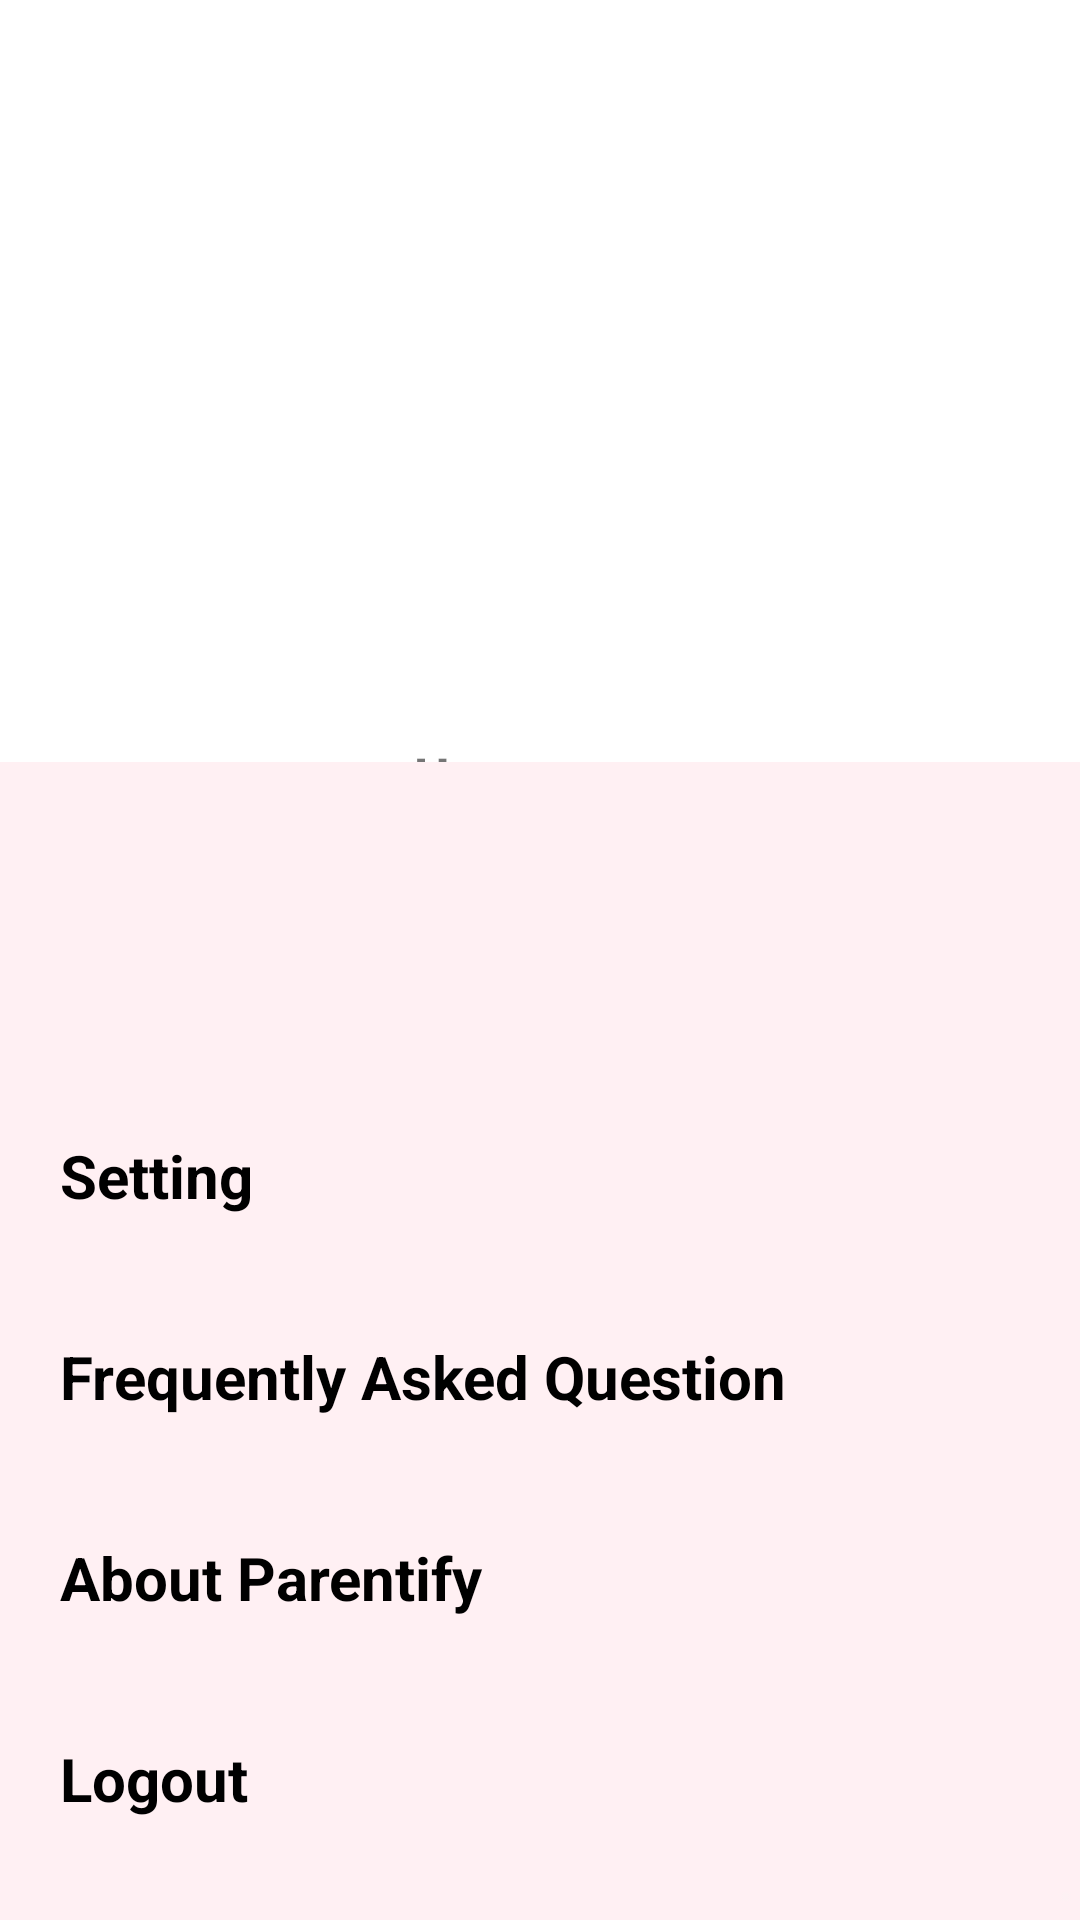

Layout XML and referenced resources for this Android screen:
<!-- AndroidManifest.xml: application theme Theme.NewsApp -->
<!-- res/layout/fragment_favorites.xml -->
<?xml version="1.0" encoding="utf-8"?>
<androidx.constraintlayout.widget.ConstraintLayout xmlns:android="http://schemas.android.com/apk/res/android"
    xmlns:app="http://schemas.android.com/apk/res-auto"
    xmlns:tools="http://schemas.android.com/tools"
    android:layout_width="match_parent"
    android:layout_height="match_parent"
    tools:context="com.example.newsapp.ui.favorites.FavoritesFragment">

    <ImageView
        android:id="@+id/iv_userProfile"
        android:layout_width="264dp"
        android:layout_height="273dp"
        android:src="@drawable/ic_profile"
        app:layout_constraintBottom_toBottomOf="parent"
        app:layout_constraintEnd_toEndOf="parent"
        app:layout_constraintHorizontal_bias="0.496"
        app:layout_constraintStart_toStartOf="parent"
        app:layout_constraintTop_toTopOf="parent"
        app:layout_constraintVertical_bias="0.039"
        tools:ignore="ContentDescription,ImageContrastCheck" />


    <TextView
        android:id="@+id/tv_uname_profil"
        android:layout_width="wrap_content"
        android:layout_height="wrap_content"
        android:text="@string/tv_username"
        android:textSize="18sp"
        android:textStyle="bold"
        app:layout_constraintBottom_toBottomOf="parent"
        app:layout_constraintEnd_toEndOf="parent"
        app:layout_constraintHorizontal_bias="0.498"
        app:layout_constraintStart_toStartOf="parent"
        app:layout_constraintTop_toTopOf="parent"
        app:layout_constraintVertical_bias="0.4" />

    <TextView
        android:id="@+id/tv_email_profile"
        android:layout_width="wrap_content"
        android:layout_height="wrap_content"
        android:text="@string/nama_gmail_com"
        android:textSize="16sp"
        android:textStyle="bold"
        app:layout_constraintBottom_toBottomOf="parent"
        app:layout_constraintEnd_toEndOf="parent"
        app:layout_constraintHorizontal_bias="0.498"
        app:layout_constraintStart_toStartOf="parent"
        app:layout_constraintTop_toTopOf="parent"
        app:layout_constraintVertical_bias="0.433" />

    <ImageView
        android:id="@+id/iv_kotak"
        android:layout_width="475dp"
        android:layout_height="386dp"
        android:src="@drawable/ic_kotak"
        app:layout_constraintBottom_toBottomOf="parent"
        app:layout_constraintEnd_toEndOf="parent"
        app:layout_constraintStart_toStartOf="parent"
        tools:ignore="ContentDescription,VisualLintBounds" />

    <LinearLayout
        android:id="@+id/ll_setting"
        android:padding="20dp"
        android:layout_width="match_parent"
        android:layout_height="wrap_content"
        android:orientation="horizontal"
        android:baselineAligned="false"
        app:layout_constraintBottom_toBottomOf="parent"
        app:layout_constraintTop_toBottomOf="@+id/iv_userProfile"
        app:layout_constraintVertical_bias="0.248"
        tools:layout_editor_absoluteX="0dp"
        tools:ignore="UseCompoundDrawables">

        <TextView
            android:id="@+id/tv_setting"
            android:layout_width="0dp"
            android:layout_height="wrap_content"
            android:layout_weight="1"
            android:text="@string/txt_setting"
            android:textColor="@color/black"
            android:textSize="20sp"
            android:textStyle="bold" />

        <ImageView
            android:id="@+id/iv_next_setting"
            android:layout_width="44dp"
            android:layout_height="match_parent"
            android:src="@drawable/ic_next"
            tools:ignore="ContentDescription" />

    </LinearLayout>

    <LinearLayout
        android:id="@+id/ll_faq"
        android:layout_width="match_parent"
        android:layout_height="wrap_content"
        android:baselineAligned="false"
        android:orientation="horizontal"
        android:padding="20dp"
        app:layout_constraintBottom_toBottomOf="parent"
        app:layout_constraintTop_toBottomOf="@+id/ll_setting"
        app:layout_constraintVertical_bias="0.0"
        tools:layout_editor_absoluteX="-65dp"
        tools:ignore="UseCompoundDrawables">

        <TextView
            android:id="@+id/tv_faq"
            android:layout_width="0dp"
            android:layout_height="wrap_content"
            android:layout_weight="1"
            android:text="@string/txt_faq"
            android:textColor="@color/black"
            android:textSize="20sp"
            android:textStyle="bold" />

        <ImageView
            android:id="@+id/iv_faq"
            android:layout_width="44dp"
            android:layout_height="match_parent"
            android:src="@drawable/ic_next"
            tools:ignore="ContentDescription" />

    </LinearLayout>

    <LinearLayout
        android:id="@+id/ll_about_apk"
        android:layout_width="match_parent"
        android:layout_height="wrap_content"
        android:baselineAligned="false"
        android:orientation="horizontal"
        android:padding="20dp"
        app:layout_constraintBottom_toBottomOf="parent"
        app:layout_constraintTop_toBottomOf="@+id/ll_faq"
        app:layout_constraintVertical_bias="0.0"
        tools:layout_editor_absoluteX="16dp"
        tools:ignore="UseCompoundDrawables">

        <TextView
            android:id="@+id/tv_about_apk"
            android:layout_width="0dp"
            android:layout_height="wrap_content"
            android:layout_weight="1"
            android:text="@string/txt_about_parentify"
            android:textColor="@color/black"
            android:textSize="20sp"
            android:textStyle="bold"
            tools:layout_editor_absoluteX="16dp"
            tools:layout_editor_absoluteY="466dp" />

        <ImageView
            android:id="@+id/iv_next_about_apk"
            android:layout_width="44dp"
            android:layout_height="match_parent"
            android:src="@drawable/ic_next"
            tools:ignore="ContentDescription" />

    </LinearLayout>

    <LinearLayout
        android:id="@+id/ll_logout"
        android:layout_width="match_parent"
        android:layout_height="wrap_content"
        android:baselineAligned="false"
        android:orientation="horizontal"
        android:padding="20dp"
        app:layout_constraintBottom_toBottomOf="parent"
        app:layout_constraintTop_toBottomOf="@+id/ll_about_apk"
        app:layout_constraintVertical_bias="0.0"
        tools:layout_editor_absoluteX="16dp"
        tools:ignore="UseCompoundDrawables">

        <TextView
            android:id="@+id/tv_logout"
            android:layout_width="0dp"
            android:layout_height="wrap_content"
            android:layout_weight="1"
            android:text="@string/txt_logout_profile"
            android:textColor="@color/black"
            android:textSize="20sp"
            android:textStyle="bold" />

        <ImageView
            android:id="@+id/iv_next_logout"
            android:layout_width="44dp"
            android:layout_height="match_parent"
            android:src="@drawable/ic_next"
            tools:ignore="ContentDescription" />

    </LinearLayout>

</androidx.constraintlayout.widget.ConstraintLayout>
<!-- resources referenced by this layout -->
<resources>
  <color name="black">#FF000000</color>
  <!-- drawable ic_kotak: jpg bitmap (drawable, 1374 bytes) -->
  <string name="nama_gmail_com">nama@gmail.com</string>
  <string name="tv_username">Username</string>
  <string name="txt_about_parentify">About Parentify</string>
  <string name="txt_faq">Frequently Asked Question</string>
  <string name="txt_logout_profile">Logout</string>
  <string name="txt_setting">Setting</string>
  <style name="Theme.NewsApp" parent="Theme.MaterialComponents.DayNight.DarkActionBar">
          
          <item name="colorPrimary">@color/pink</item>
          <item name="colorPrimaryVariant">@color/purple_700</item>
          <item name="colorOnPrimary">@color/white</item>
          
          <item name="colorSecondary">@color/teal_200</item>
          <item name="colorSecondaryVariant">@color/teal_700</item>
          <item name="colorOnSecondary">@color/black</item>
          
          <item name="android:statusBarColor" tools:targetApi="l">@color/pink</item>
          
      </style>
  <color name="pink">#F2BECE</color>
  <color name="purple_700">#FF3700B3</color>
  <color name="white">#FFFFFFFF</color>
  <color name="teal_200">#FF03DAC5</color>
  <color name="teal_700">#FF018786</color>
</resources>
